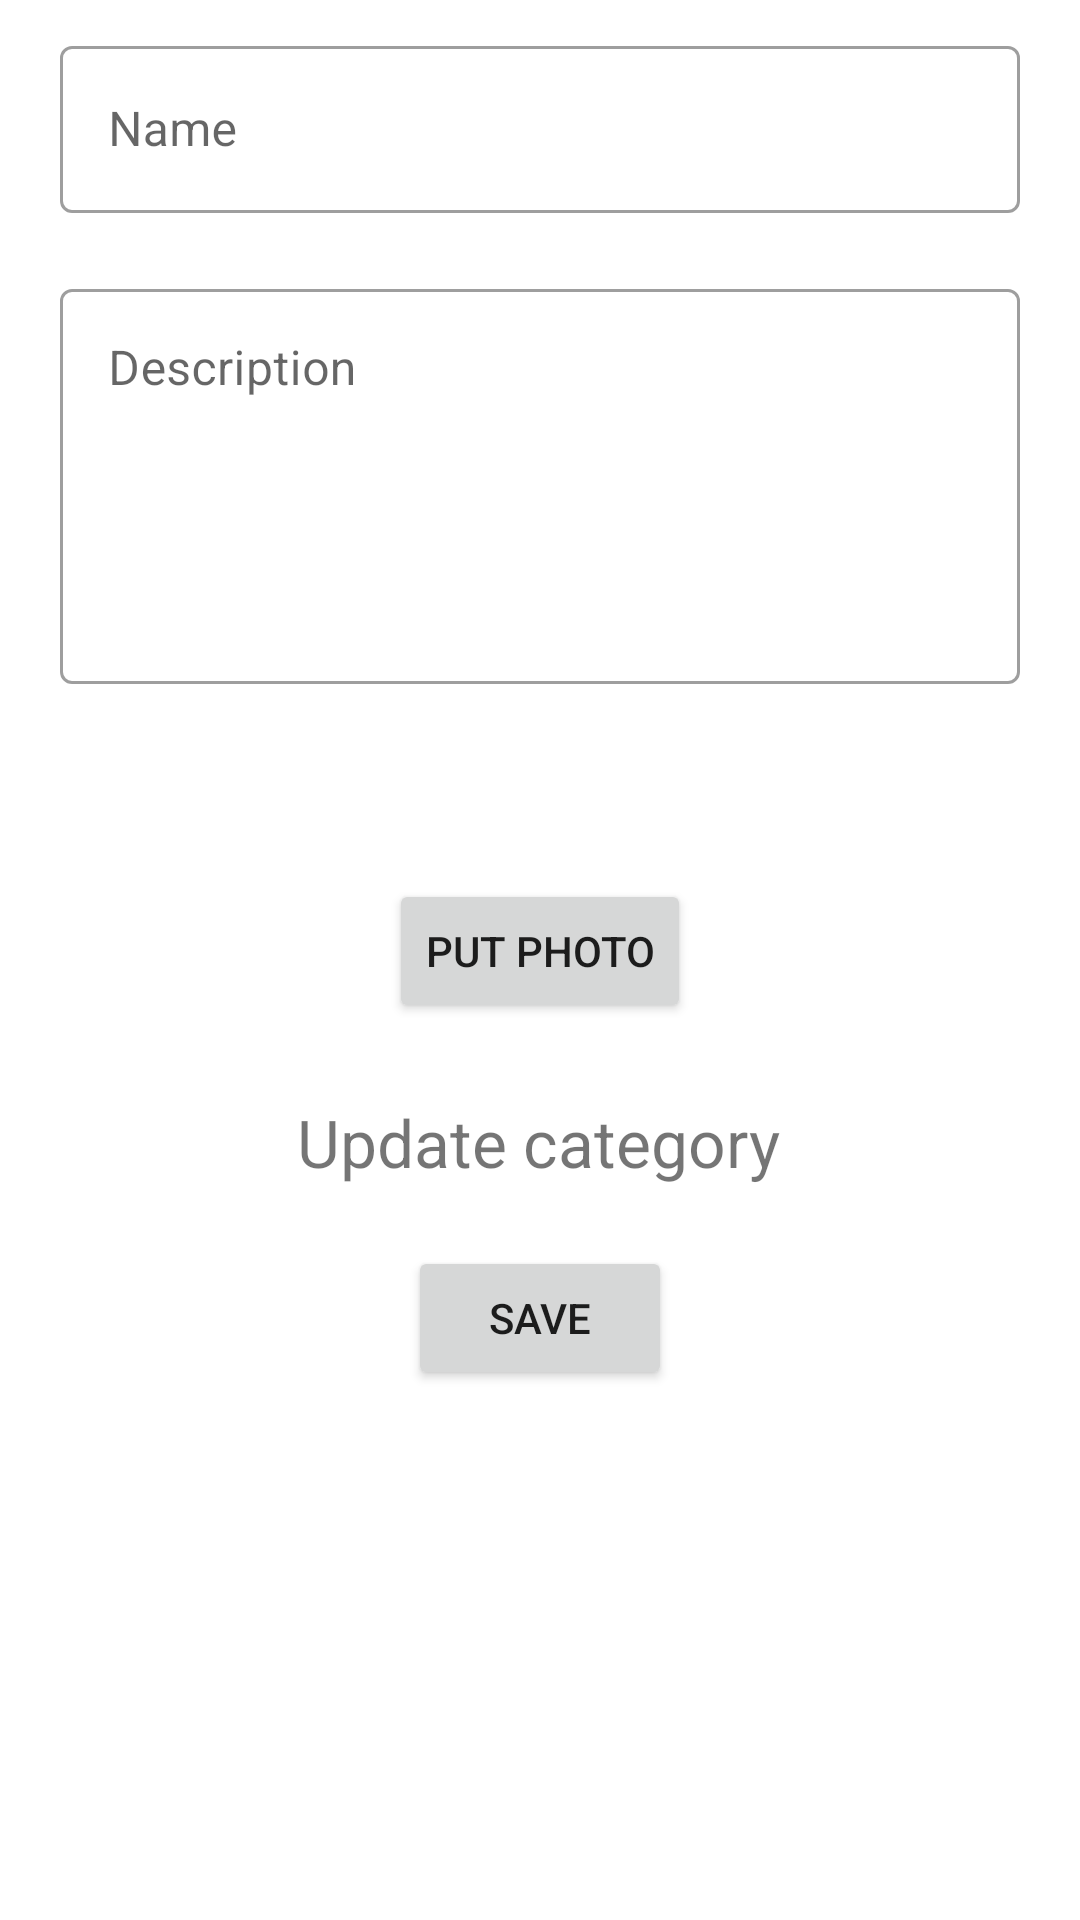

Write the Android layout XML for this screen, with the resource values it uses.
<!-- AndroidManifest.xml: application theme Theme.JavaAndroidProject -->
<!-- res/layout/activity_category_update.xml -->
<?xml version="1.0" encoding="utf-8"?>
<ScrollView xmlns:android="http://schemas.android.com/apk/res/android"
    xmlns:app="http://schemas.android.com/apk/res-auto"
    xmlns:tools="http://schemas.android.com/tools"
    android:layout_width="match_parent"
    android:layout_height="match_parent"
    android:fillViewport="true">

    <androidx.constraintlayout.widget.ConstraintLayout
        android:layout_width="match_parent"
        android:layout_height="match_parent"
        tools:context=".catalog.CategoryUpdateActivity">

        <TextView
            android:id="@+id/txtHead"
            android:textSize="22dp"
            android:layout_width="wrap_content"
            android:layout_height="wrap_content"
            android:layout_marginTop="25dp"
            android:text="Update category"
            app:layout_constraintEnd_toEndOf="parent"
            app:layout_constraintHorizontal_bias="0.498"
            app:layout_constraintStart_toStartOf="parent"
            app:layout_constraintTop_toBottomOf="@+id/btnSelectImage" />

        <Button
            android:id="@+id/btnCreateCategory"
            android:layout_width="wrap_content"
            android:layout_height="wrap_content"
            android:layout_marginTop="20dp"
            android:onClick="handleUpdateCategoryClick"
            android:text="Save"
            app:layout_constraintEnd_toEndOf="parent"
            app:layout_constraintStart_toStartOf="parent"
            app:layout_constraintTop_toBottomOf="@+id/txtHead" />

        <com.google.android.material.textfield.TextInputLayout
            android:id="@+id/txtFieldCategoryName"
            android:layout_width="match_parent"
            android:layout_height="wrap_content"
            android:layout_marginStart="20dp"
            android:layout_marginTop="10dp"
            android:layout_marginEnd="20dp"
            android:hint="Name"
            style="@style/Widget.MaterialComponents.TextInputLayout.OutlinedBox"
            app:layout_constraintEnd_toEndOf="parent"
            app:layout_constraintStart_toStartOf="parent"
            app:layout_constraintTop_toTopOf="parent">

            <com.google.android.material.textfield.TextInputEditText
                android:id="@+id/txtCategoryName"
                android:layout_width="match_parent"
                android:layout_height="wrap_content" />

        </com.google.android.material.textfield.TextInputLayout>

        <com.google.android.material.textfield.TextInputLayout
            android:id="@+id/txtFieldCategoryDescription"
            android:layout_width="match_parent"
            android:layout_height="wrap_content"
            android:layout_marginStart="20dp"
            android:layout_marginTop="20dp"
            android:layout_marginEnd="20dp"
            android:hint="Description"
            style="@style/Widget.MaterialComponents.TextInputLayout.OutlinedBox"
            app:layout_constraintEnd_toEndOf="parent"
            app:layout_constraintStart_toStartOf="parent"
            app:layout_constraintTop_toBottomOf="@+id/txtFieldCategoryName">

            <com.google.android.material.textfield.TextInputEditText
                android:id="@+id/txtCategoryDescription"
                android:inputType="textMultiLine"
                android:gravity="start"
                android:lines="5"
                android:maxLines="10"
                android:layout_width="match_parent"
                android:layout_height="wrap_content" />

        </com.google.android.material.textfield.TextInputLayout>

        <TextView
            android:id="@+id/textImageError"
            android:layout_width="0dp"
            android:layout_height="wrap_content"
            android:layout_marginStart="16dp"
            android:ems="7"
            android:inputType="textPersonName"
            android:text="Put photo"
            android:textColor="#E33737"
            android:visibility="invisible"
            app:layout_constraintBottom_toBottomOf="parent"
            app:layout_constraintEnd_toEndOf="parent"
            app:layout_constraintHorizontal_bias="1.0"
            app:layout_constraintStart_toStartOf="parent"
            app:layout_constraintTop_toBottomOf="@+id/txtFieldCategoryDescription"
            app:layout_constraintVertical_bias="0.066" />

        <Button
            android:id="@+id/btnSelectImage"
            android:layout_width="wrap_content"
            android:layout_height="wrap_content"
            android:layout_marginTop="20dp"
            android:onClick="handleSelectImageClick"
            android:text="Put photo"
            app:layout_constraintEnd_toEndOf="parent"
            app:layout_constraintStart_toStartOf="parent"
            app:layout_constraintTop_toBottomOf="@+id/textImageError" />

        <ImageView
            android:id="@+id/IVPreviewImage"
            android:layout_width="match_parent"
            android:layout_height="150dp"
            android:layout_marginTop="25dp"
            app:layout_constraintTop_toBottomOf="@+id/btnSelectImage"
            tools:layout_editor_absoluteX="0dp" />

    </androidx.constraintlayout.widget.ConstraintLayout>
</ScrollView>
<!-- resources referenced by this layout -->
<resources>
  <style name="Theme.JavaAndroidProject" parent="Theme.MaterialComponents.DayNight.DarkActionBar">
          
          <item name="colorPrimary">@color/purple_500</item>
          <item name="colorPrimaryVariant">@color/purple_700</item>
          <item name="colorOnPrimary">@color/white</item>
          
          <item name="colorSecondary">@color/teal_200</item>
          <item name="colorSecondaryVariant">@color/teal_700</item>
          <item name="colorOnSecondary">@color/black</item>
          
          <item name="android:statusBarColor">?attr/colorPrimaryVariant</item>
          
      </style>
  <!-- not gathered from this repository: default colours our renderer supplied (Android Studio template values) -->
  <color name="purple_500">#FF6200EE</color>
  <color name="purple_700">#FF3700B3</color>
  <color name="teal_200">#FF03DAC5</color>
  <color name="teal_700">#FF018786</color>
  <color name="black">#FF000000</color>
  <color name="white">#FFFFFFFF</color>
</resources>
